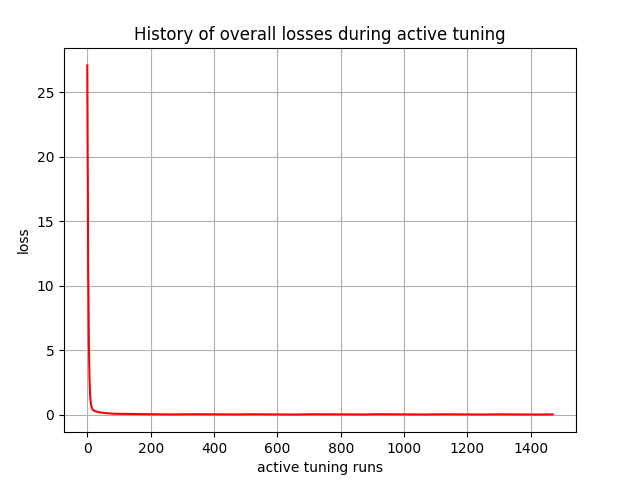

Source data for this figure (header and first rows):
, 0
0, 27.08
1, 21.07
2, 15.47
3, 11.02
4, 7.826
5, 5.568
6, 3.984
7, 2.858
8, 2.065
9, 1.542
10, 1.186
11, 0.9379
12, 0.7673
13, 0.6451
14, 0.5553
15, 0.4906
16, 0.4419
17, 0.4036
18, 0.3747
19, 0.3513
20, 0.3313
21, 0.3152
22, 0.3014
23, 0.2888
24, 0.2777
25, 0.2683
26, 0.2592
27, 0.2509
28, 0.2437
29, 0.2365
30, 0.2295
31, 0.2236
32, 0.2176
33, 0.2116
34, 0.2065
35, 0.2014
36, 0.1958
37, 0.1914
38, 0.1868
39, 0.1816
40, 0.1777
41, 0.1736
42, 0.1692
43, 0.1655
44, 0.1618
45, 0.1579
46, 0.1546
47, 0.1512
48, 0.1474
49, 0.1443
50, 0.1411
51, 0.1375
52, 0.1346
53, 0.1317
54, 0.1283
55, 0.1256
56, 0.1228
57, 0.1198
58, 0.1173
59, 0.1147
... 1,410 more rows
